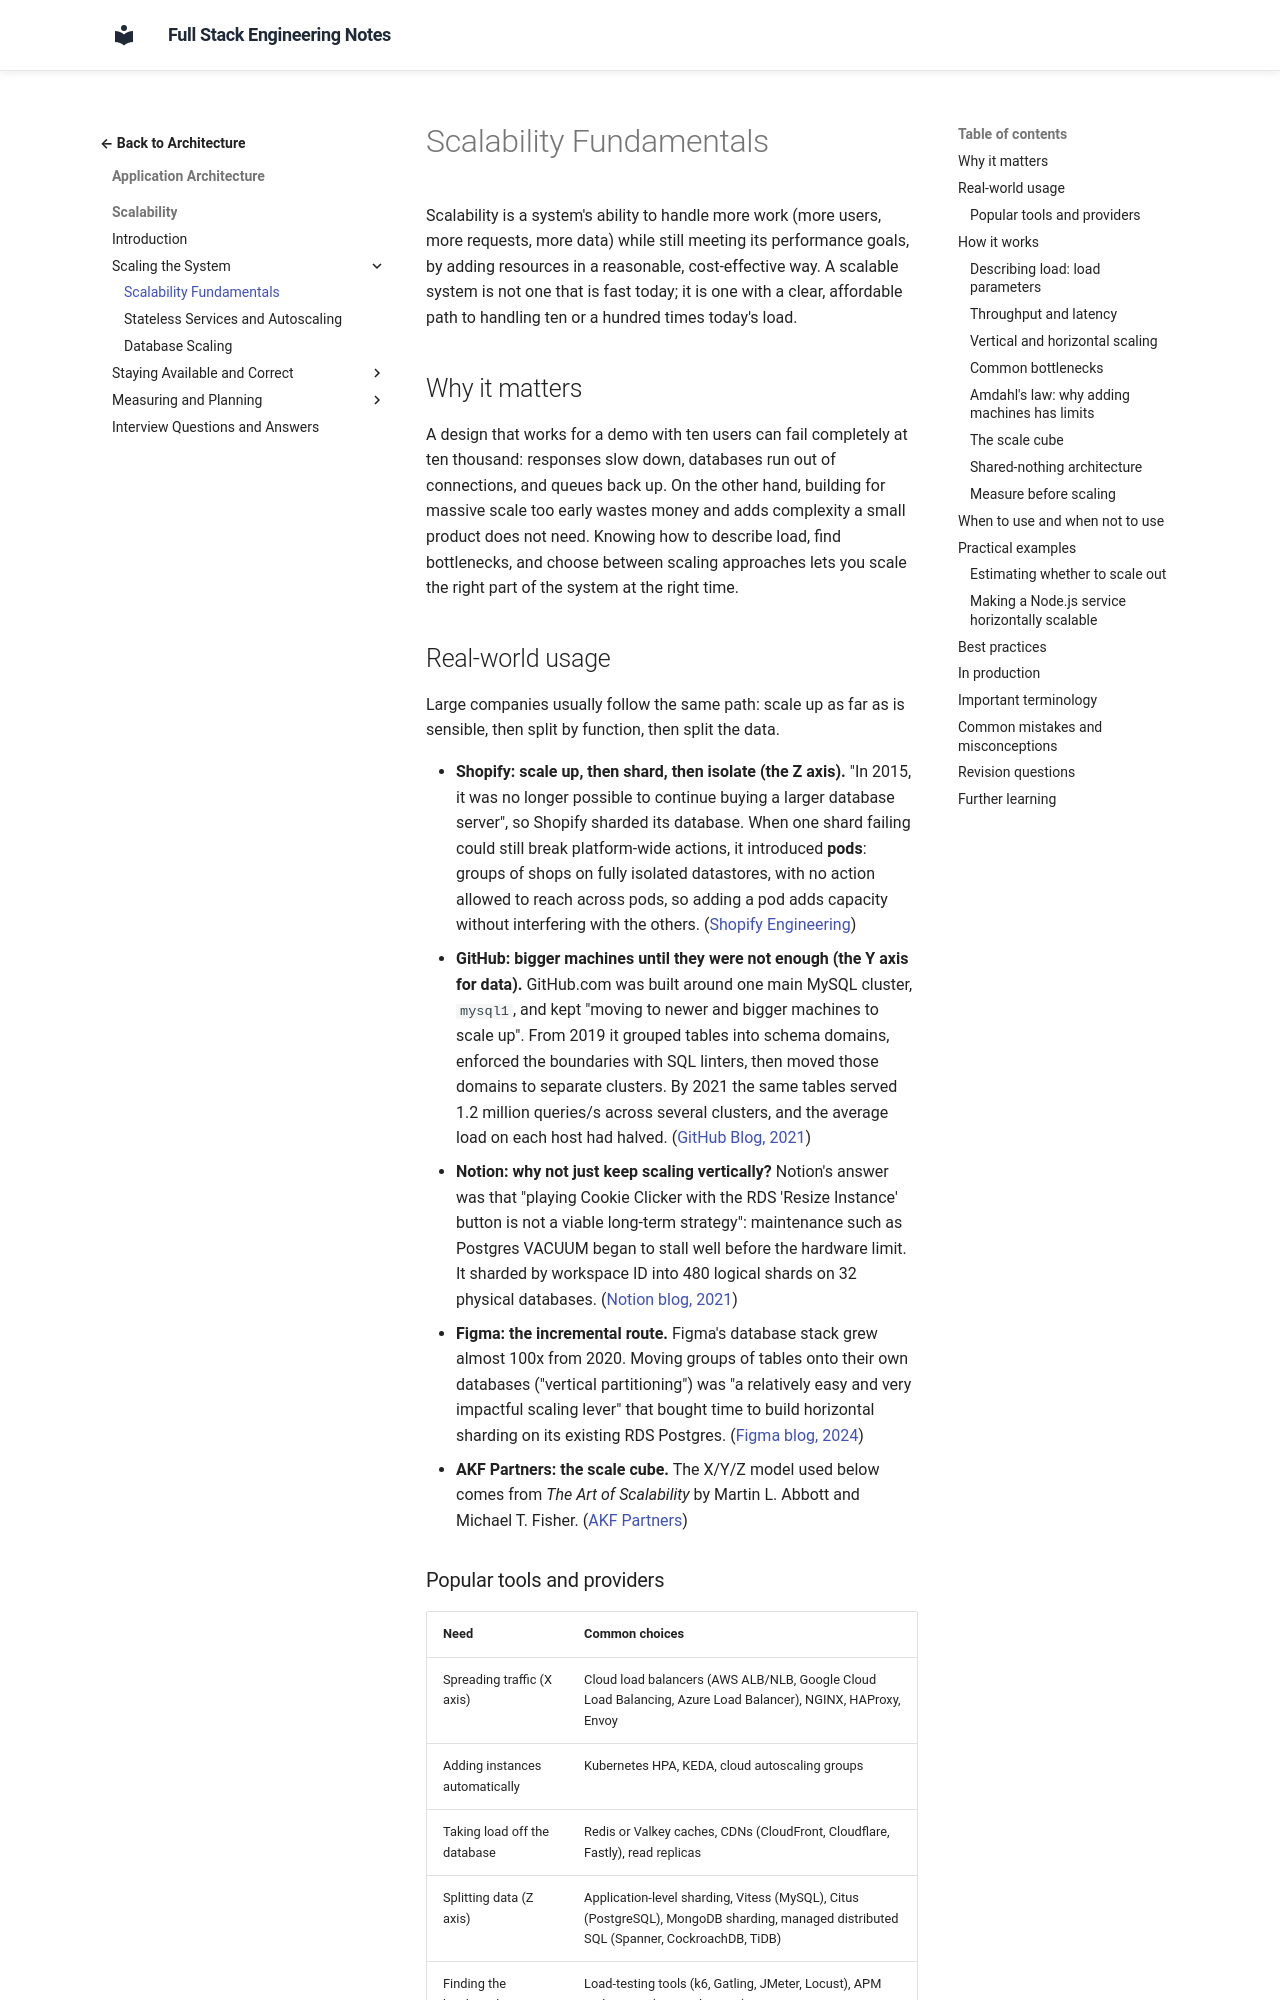

repository: murthy-satti/fullstack-notes · page: 05-application-architecture/scalability/scalability-fundamentals/index.html · generator: mkdocs

# Scalability Fundamentals

Scalability is a system's ability to handle more work (more users, more
requests, more data) while still meeting its performance goals, by adding
resources in a reasonable, cost-effective way. A scalable system is not
one that is fast today; it is one with a clear, affordable path to
handling ten or a hundred times today's load.

## Why it matters

A design that works for a demo with ten users can fail completely at ten
thousand: responses slow down, databases run out of connections, and
queues back up. On the other hand, building for massive scale too early
wastes money and adds complexity a small product does not need. Knowing
how to describe load, find bottlenecks, and choose between scaling
approaches lets you scale the right part of the system at the right time.
